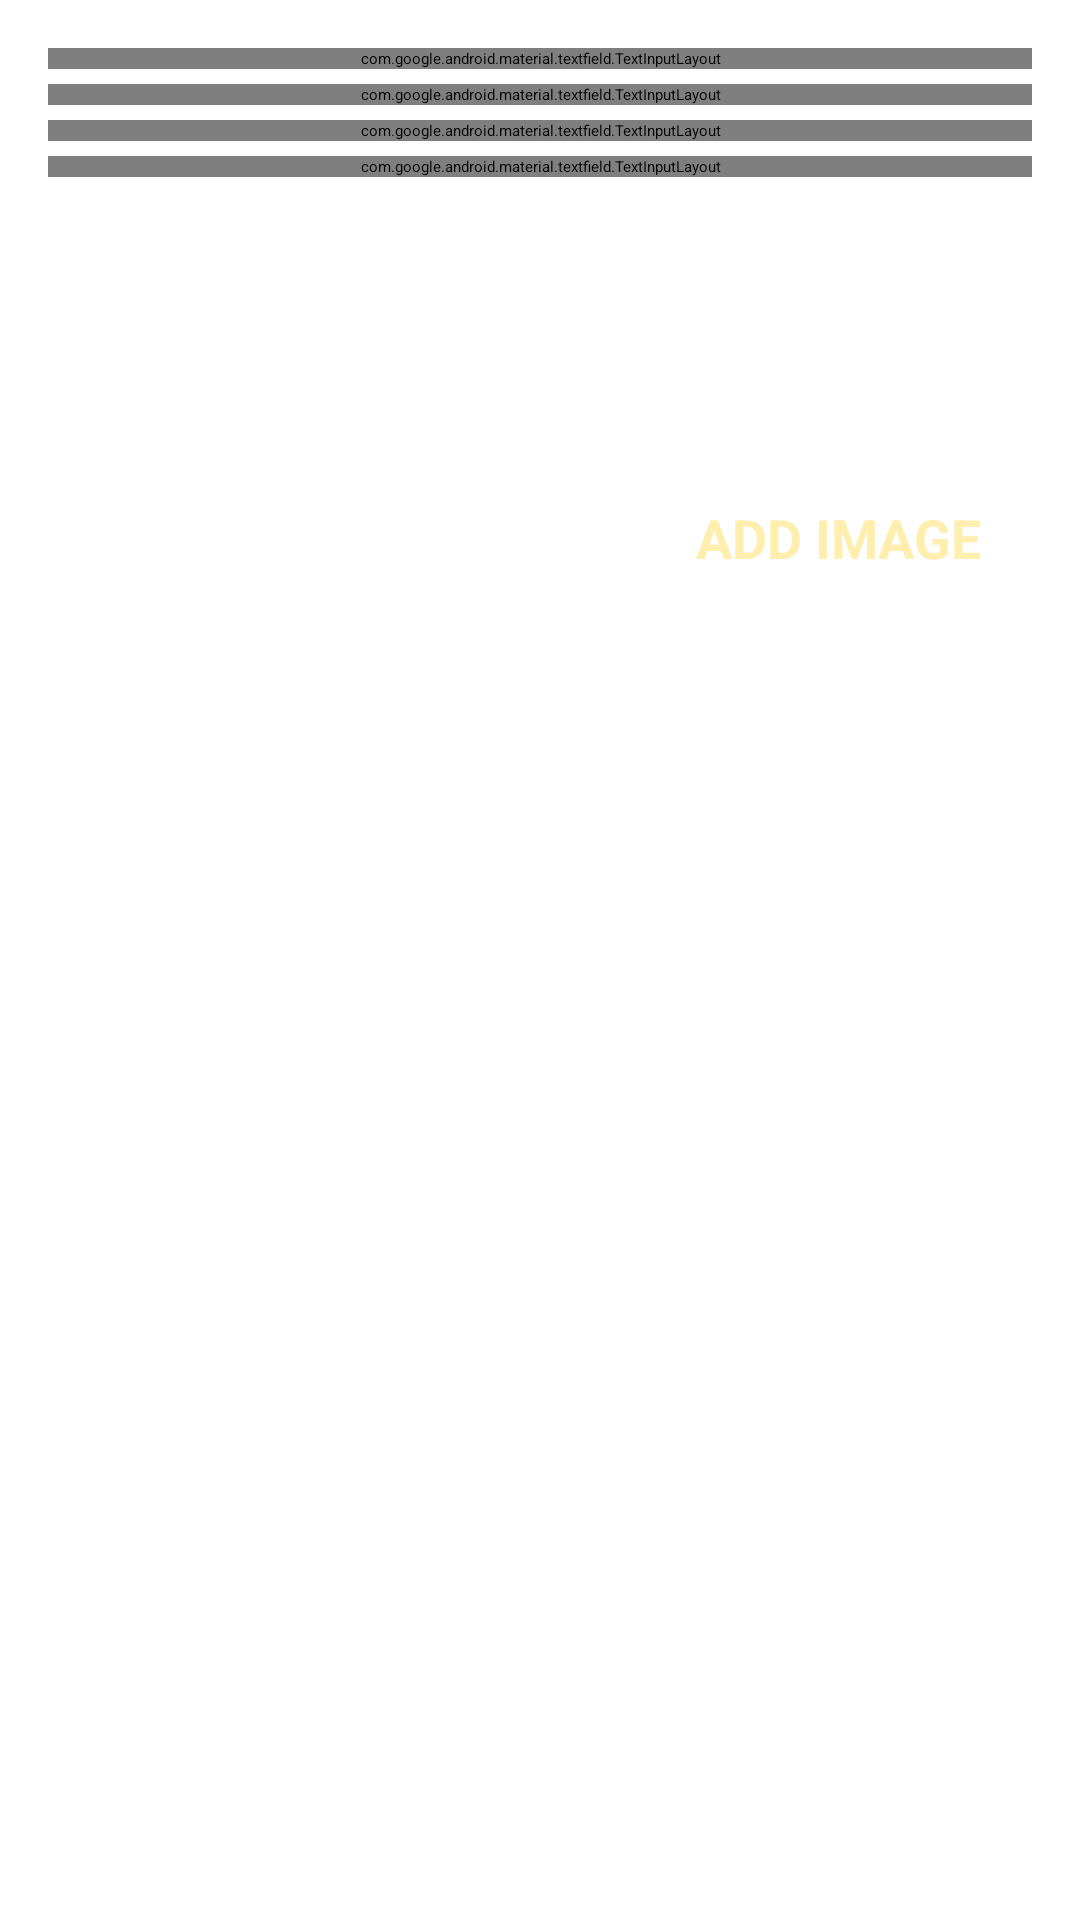

Produce the Android XML layout that renders to this screen, including the resource entries it uses.
<!-- AndroidManifest.xml: application theme Theme.HappyPlaces -->
<!-- res/layout/activity_add_happy_place.xml -->
<?xml version="1.0" encoding="utf-8"?>
<androidx.constraintlayout.widget.ConstraintLayout xmlns:android="http://schemas.android.com/apk/res/android"
    xmlns:app="http://schemas.android.com/apk/res-auto"
    xmlns:tools="http://schemas.android.com/tools"
    android:id="@+id/main"
    android:layout_width="match_parent"
    android:layout_height="match_parent"
    tools:context=".activities.AddHappyPlacesActivity">

    <androidx.appcompat.widget.Toolbar
        android:id = "@+id/toolbar_add_place"
        android:layout_width="match_parent"
        android:fitsSystemWindows="true"
        android:layout_height="?attr/actionBarSize"
        android:background="@color/colorPrimaryDark"
        android:theme="@style/CustomToolbarStyle"
        app:layout_constraintEnd_toEndOf="parent"
        app:layout_constraintStart_toStartOf="parent"
        app:layout_constraintTop_toTopOf="parent" />

    <ScrollView
        android:id="@+id/sv_main"
        android:layout_width="match_parent"
        android:layout_height="wrap_content"
        android:fillViewport="true"
        app:layout_constraintEnd_toEndOf="parent"
        app:layout_constraintStart_toStartOf="parent"
        app:layout_constraintTop_toBottomOf="@id/toolbar_add_place">

        <androidx.constraintlayout.widget.ConstraintLayout
            android:layout_width="match_parent"
            android:layout_height="wrap_content"
            android:padding="@dimen/main_content_padding">

            <com.google.android.material.textfield.TextInputLayout
                android:id="@+id/til_title"
                style="@style/Widget.MaterialComponents.TextInputLayout.OutlinedBox"
                android:layout_width="match_parent"
                android:layout_height="wrap_content"
                app:layout_constraintEnd_toEndOf="parent"
                app:layout_constraintStart_toStartOf="parent"
                app:layout_constraintTop_toTopOf="parent">

                <androidx.appcompat.widget.AppCompatEditText
                    android:id="@+id/et_title"
                    android:layout_width="match_parent"
                    android:layout_height="wrap_content"
                    android:hint="@string/edit_text_hint_title"
                    android:inputType="textCapWords"
                    android:textColor="@color/primary_text_color"
                    android:textColorHint="@color/secondary_text_color"
                    android:textSize="@dimen/edit_text_text_size" />
            </com.google.android.material.textfield.TextInputLayout>

            <com.google.android.material.textfield.TextInputLayout
                android:id="@+id/til_description"
                style="@style/Widget.MaterialComponents.TextInputLayout.OutlinedBox"
                android:layout_width="match_parent"
                android:layout_height="wrap_content"
                android:layout_marginTop="@dimen/add_screen_til_marginTop"
                app:layout_constraintEnd_toEndOf="parent"
                app:layout_constraintStart_toStartOf="parent"
                app:layout_constraintTop_toBottomOf="@+id/til_title">

                <androidx.appcompat.widget.AppCompatEditText
                    android:id="@+id/et_description"
                    android:layout_width="match_parent"
                    android:layout_height="wrap_content"
                    android:hint="@string/edit_text_hint_description"
                    android:inputType="textCapSentences"
                    android:textColor="@color/primary_text_color"
                    android:textColorHint="@color/secondary_text_color"
                    android:textSize="@dimen/edit_text_text_size"/>
            </com.google.android.material.textfield.TextInputLayout>

            <com.google.android.material.textfield.TextInputLayout
                android:id="@+id/til_date"
                style="@style/Widget.MaterialComponents.TextInputLayout.OutlinedBox"
                android:layout_width="match_parent"
                android:layout_height="wrap_content"
                android:layout_marginTop="@dimen/add_screen_til_marginTop"
                app:layout_constraintEnd_toEndOf="parent"
                app:layout_constraintStart_toStartOf="parent"
                app:layout_constraintTop_toBottomOf="@+id/til_description">

                <androidx.appcompat.widget.AppCompatEditText
                    android:id="@+id/et_date"
                    android:layout_width="match_parent"
                    android:layout_height="wrap_content"
                    android:hint="@string/edit_text_hint_date"
                    android:inputType="text"
                    android:focusable="false"
                    android:focusableInTouchMode="false"
                    android:textColor="@color/primary_text_color"
                    android:textColorHint="@color/secondary_text_color"
                    android:textSize="@dimen/edit_text_text_size" />
            </com.google.android.material.textfield.TextInputLayout>

            <com.google.android.material.textfield.TextInputLayout
                android:id="@+id/til_location"
                style="@style/Widget.MaterialComponents.TextInputLayout.OutlinedBox"
                android:layout_width="match_parent"
                android:layout_height="wrap_content"
                android:layout_marginTop="@dimen/add_screen_til_marginTop"
                app:layout_constraintEnd_toEndOf="parent"
                app:layout_constraintStart_toStartOf="parent"
                app:layout_constraintTop_toBottomOf="@+id/til_date">

                <androidx.appcompat.widget.AppCompatEditText
                    android:id="@+id/et_location"
                    android:layout_width="match_parent"
                    android:layout_height="wrap_content"
                    android:hint="@string/edit_text_hint_location"
                    android:inputType="text"
                    android:textColor="@color/primary_text_color"
                    android:textColorHint="@color/secondary_text_color"
                    android:textSize="@dimen/edit_text_text_size" />
            </com.google.android.material.textfield.TextInputLayout>

            <androidx.appcompat.widget.AppCompatImageView
                android:id="@+id/iv_place_image"
                android:layout_width="@dimen/add_screen_place_image_size"
                android:layout_height="@dimen/add_screen_place_image_size"
                android:layout_marginTop="@dimen/add_screen_place_image_marginTop"
                android:background="@drawable/shape_image_view_border"
                android:padding="@dimen/add_screen_place_image_padding"
                android:scaleType="centerCrop"
                android:src="@drawable/add_screen_image_placeholder"
                app:layout_constraintEnd_toEndOf="parent"
                app:layout_constraintHorizontal_bias="0.0"
                app:layout_constraintStart_toStartOf="parent"
                app:layout_constraintTop_toBottomOf="@+id/til_location" />

            <TextView
                android:id="@+id/tv_add_image"
                android:layout_width="wrap_content"
                android:layout_height="wrap_content"
                android:layout_marginTop="@dimen/add_screen_text_add_image_marginTop"
                android:background="?attr/selectableItemBackground"
                android:gravity="center"
                android:padding="@dimen/add_screen_text_add_image_padding"
                android:text="@string/text_add_image"
                android:textColor="@color/colorAccent"
                android:textSize="@dimen/add_screen_text_add_image_textSize"
                android:textStyle="bold"
                android:clickable="true"
                app:layout_constraintBottom_toTopOf="@+id/btn_save"
                app:layout_constraintEnd_toEndOf="parent"
                app:layout_constraintHorizontal_bias="0.45"
                app:layout_constraintStart_toEndOf="@+id/iv_place_image"
                app:layout_constraintTop_toBottomOf="@+id/til_location"
                app:layout_constraintVertical_bias="0.019" />

            <Button
                android:id="@+id/btn_save"
                android:layout_width="match_parent"
                android:layout_height="wrap_content"
                android:layout_gravity="center"
                android:layout_marginTop="@dimen/add_screen_btn_save_marginTop"
                android:background="@drawable/shape_button_rounded"
                android:gravity="center"
                android:clickable="true"
                android:paddingTop="@dimen/add_screen_btn_save_paddingTopBottom"
                android:paddingBottom="@dimen/add_screen_btn_save_paddingTopBottom"
                android:text="@string/btn_text_save"
                android:textColor="@color/white_color"
                android:textSize="@dimen/btn_text_size"
                app:layout_constraintEnd_toEndOf="parent"
                app:layout_constraintStart_toStartOf="parent"
                app:layout_constraintTop_toBottomOf="@+id/iv_place_image" />
        </androidx.constraintlayout.widget.ConstraintLayout>
    </ScrollView>

</androidx.constraintlayout.widget.ConstraintLayout>
<!-- resources referenced by this layout -->
<resources>
  <color name="colorAccent">#FFEEAD</color>
  <color name="colorPrimaryDark">#A02334</color>
  <color name="primary_text_color">#212121</color>
  <color name="secondary_text_color">#9AA2AF</color>
  <color name="white_color">#FFFFFF</color>
  <dimen name="add_screen_btn_save_marginTop">24dp</dimen>
  <dimen name="add_screen_btn_save_paddingTopBottom">8dp</dimen>
  <dimen name="add_screen_place_image_marginTop">15dp</dimen>
  <dimen name="add_screen_place_image_padding">2dp</dimen>
  <dimen name="add_screen_place_image_size">200dp</dimen>
  <dimen name="add_screen_text_add_image_marginTop">96dp</dimen>
  <dimen name="add_screen_text_add_image_padding">10dp</dimen>
  <dimen name="add_screen_text_add_image_textSize">18sp</dimen>
  <dimen name="add_screen_til_marginTop">5dp</dimen>
  <dimen name="btn_text_size">18sp</dimen>
  <dimen name="edit_text_text_size">16sp</dimen>
  <dimen name="main_content_padding">16dp</dimen>
  <string name="btn_text_save">SAVE</string>
  <string name="edit_text_hint_date">Date</string>
  <string name="edit_text_hint_description">Description</string>
  <string name="edit_text_hint_location">Location</string>
  <string name="edit_text_hint_title">Title</string>
  <string name="text_add_image">ADD IMAGE</string>
  <style name="CustomToolbarStyle">
          <item name="android:textColorPrimary">#FFFFFF</item>
          <item name="colorControlNormal">#FFFFFF</item>
  
      </style>
</resources>
